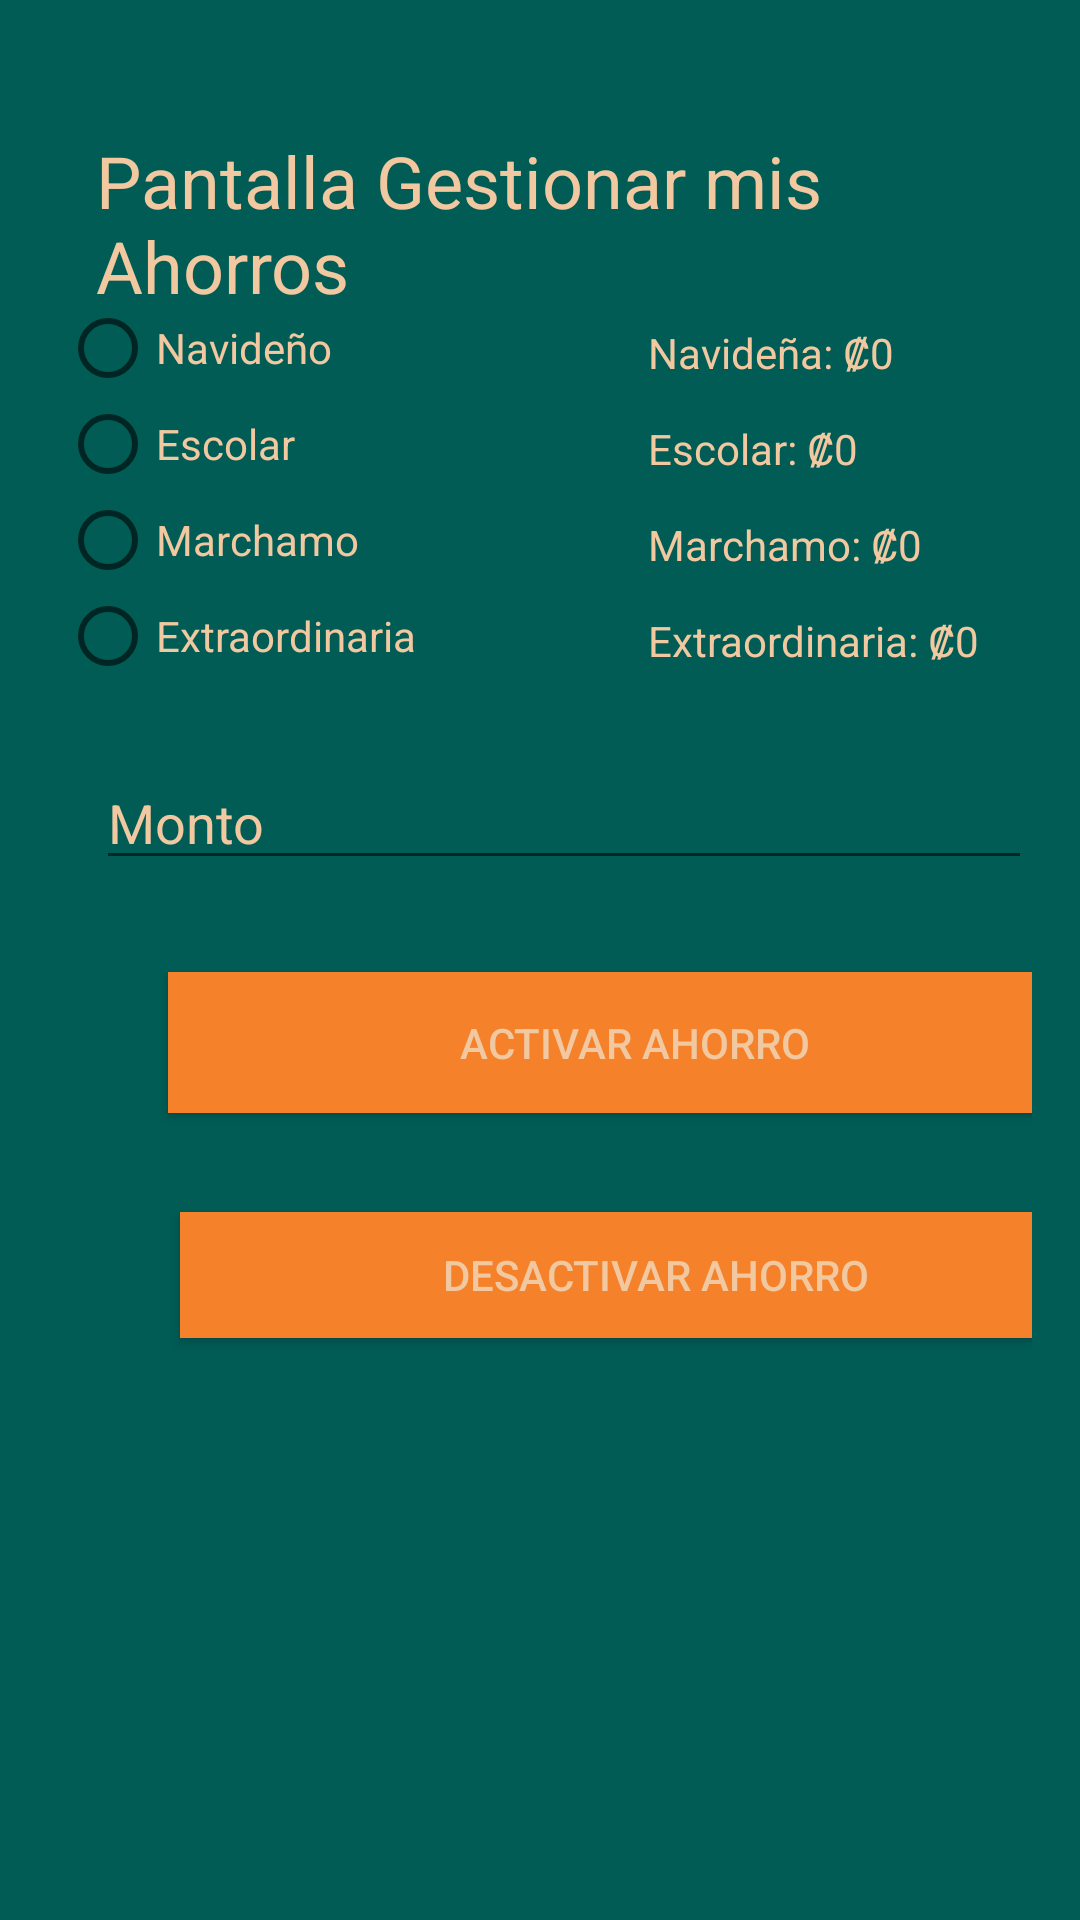

The Android layout XML behind this screen, and the referenced resources:
<!-- AndroidManifest.xml: application theme Theme.MovilesProyecto1Grupo1 -->
<!-- res/layout/activity_gestionar_ahorro.xml -->
<androidx.constraintlayout.widget.ConstraintLayout xmlns:android="http://schemas.android.com/apk/res/android"
    xmlns:app="http://schemas.android.com/apk/res-auto"
    xmlns:tools="http://schemas.android.com/tools"
    android:layout_width="match_parent"
    android:layout_height="match_parent"
    android:padding="16dp"
    android:background="#015c56"
    tools:context=".GestionarAhorro">

    <TextView
        android:id="@+id/tvTitulo"
        android:layout_width="match_parent"
        android:layout_height="wrap_content"
        android:layout_marginStart="16dp"
        android:layout_marginTop="28dp"
        android:text="Pantalla Gestionar mis Ahorros"
        android:textColor="#f1c8a0"
        android:textSize="24sp"
        app:layout_constraintStart_toStartOf="parent"
        app:layout_constraintTop_toTopOf="parent" />

    <RadioGroup
        android:id="@+id/rgOpciones"
        android:layout_width="128dp"
        android:layout_height="131dp"
        android:layout_below="@id/tvTitulo"
        android:layout_marginStart="4dp"
        android:layout_marginTop="84dp"
        android:orientation="vertical"
        app:layout_constraintStart_toStartOf="parent"
        app:layout_constraintTop_toTopOf="parent">

        <RadioButton
            android:id="@+id/rbNavidena"
            android:layout_width="wrap_content"
            android:layout_height="wrap_content"
            android:text="Navideño"
            android:textColor="#f1c8a0" />

        <RadioButton
            android:id="@+id/rbEscolar"
            android:layout_width="wrap_content"
            android:layout_height="wrap_content"
            android:text="Escolar"
            android:textColor="#f1c8a0" />

        <RadioButton
            android:id="@+id/rbMarchamo"
            android:layout_width="wrap_content"
            android:layout_height="wrap_content"
            android:text="Marchamo"
            android:textColor="#f1c8a0" />

        <RadioButton
            android:id="@+id/rbExtraordinaria"
            android:layout_width="wrap_content"
            android:layout_height="wrap_content"
            android:text="Extraordinaria"
            android:textColor="#f1c8a0" />

    </RadioGroup>

    <EditText
        android:id="@+id/etMonto"
        android:layout_width="match_parent"
        android:layout_height="wrap_content"
        android:layout_below="@id/rgOpciones"
        android:layout_marginStart="16dp"
        android:layout_marginTop="236dp"
        android:hint="Monto"
        android:inputType="number"
        android:textColor="#f1c8a0"
        android:textColorHint="#f1c8a0"
        app:layout_constraintStart_toStartOf="parent"
        app:layout_constraintTop_toTopOf="parent" />

    <Button
        android:id="@+id/btnActivarAhorro"
        android:layout_width="311dp"
        android:layout_height="47dp"
        android:layout_below="@+id/etMonto"
        android:layout_marginStart="40dp"
        android:layout_marginTop="308dp"
        android:background="#f5812b"
        android:text="Activar Ahorro"
        android:textColor="#f1c8a0"
        app:layout_constraintStart_toStartOf="parent"
        app:layout_constraintTop_toTopOf="parent" />

    <Button
        android:id="@+id/btnDesactivarAhorro"
        android:layout_width="317dp"
        android:layout_height="42dp"
        android:layout_below="@id/btnActivarAhorro"
        android:layout_marginStart="44dp"
        android:layout_marginTop="388dp"
        android:background="#f5812b"
        android:text="Desactivar Ahorro"
        android:textColor="#f1c8a0"
        app:layout_constraintStart_toStartOf="parent"
        app:layout_constraintTop_toTopOf="parent" />

    <TextView
        android:id="@+id/tvEscolar"
        android:layout_width="157dp"
        android:layout_height="wrap_content"
        android:layout_below="@id/tvNavidena"
        android:layout_marginStart="200dp"
        android:layout_marginTop="124dp"
        android:text="Escolar: ₡0"
        android:textColor="#f1c8a0"
        app:layout_constraintStart_toStartOf="parent"
        app:layout_constraintTop_toTopOf="parent" />

    <TextView
        android:id="@+id/tvMarchamo"
        android:layout_width="162dp"
        android:layout_height="wrap_content"
        android:layout_below="@id/tvEscolar"
        android:layout_marginStart="200dp"
        android:layout_marginTop="156dp"
        android:text="Marchamo: ₡0"
        android:textColor="#f1c8a0"
        app:layout_constraintStart_toStartOf="parent"
        app:layout_constraintTop_toTopOf="parent" />

    <TextView
        android:id="@+id/tvExtraordinaria"
        android:layout_width="160dp"
        android:layout_height="wrap_content"
        android:layout_below="@id/tvMarchamo"
        android:layout_marginStart="200dp"
        android:layout_marginTop="188dp"
        android:text="Extraordinaria: ₡0"
        android:textColor="#f1c8a0"
        app:layout_constraintStart_toStartOf="parent"
        app:layout_constraintTop_toTopOf="parent" />

    <TextView
        android:id="@+id/tvNavidena"
        android:layout_width="157dp"
        android:layout_height="wrap_content"
        android:layout_below="@id/btnDesactivarAhorro"
        android:layout_marginStart="200dp"
        android:layout_marginTop="92dp"
        android:text="Navideña: ₡0"
        android:textColor="#f1c8a0"
        app:layout_constraintStart_toStartOf="parent"
        app:layout_constraintTop_toTopOf="parent" />


</androidx.constraintlayout.widget.ConstraintLayout>
<!-- resources referenced by this layout -->
<resources>
  <style name="Theme.MovilesProyecto1Grupo1" parent="Theme.AppCompat.DayNight.NoActionBar">
          
          <item name="colorPrimary">@color/purple_500</item>
          <item name="colorPrimaryVariant">@color/black</item>
          <item name="colorOnPrimary">@color/white</item>
          
          <item name="colorSecondary">@color/teal_200</item>
          <item name="colorSecondaryVariant">@color/teal_700</item>
          <item name="colorOnSecondary">@color/black</item>
          
          <item name="android:statusBarColor">?attr/colorPrimaryVariant</item>
          
      </style>
  <!-- not gathered from this repository: default colours our renderer supplied (Android Studio template values) -->
  <color name="purple_500">#FF6200EE</color>
  <color name="teal_200">#FF03DAC5</color>
  <color name="teal_700">#FF018786</color>
  <color name="black">#FF000000</color>
  <color name="white">#FFFFFFFF</color>
</resources>
